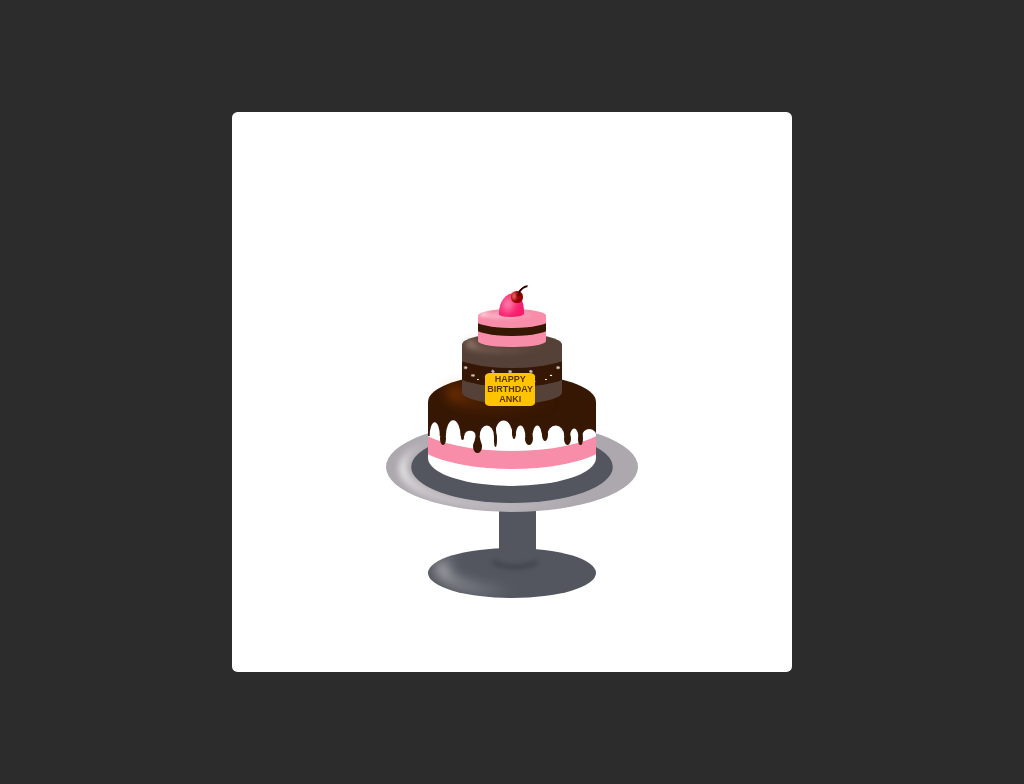

Here is a drawing made with CSS. Write the source that renders it.

<!-- file: anki-s-birthday.html -->
<!doctype html>
<html lang="en">
<head>
  <meta charset="utf-8">
  <meta name="viewport" content="width=device-width, initial-scale=1">
  <title>Anki&#x27;s Birthday</title>
  <link rel="stylesheet" href="anki-s-birthday.css">
</head>
<body>
 <div class="canvas">
<div class="body">
<div class="base">
<div class="base-bottom ellipse"></div>
<div class="base-mid"></div>
<div class="base-top ellipse">
<div class="base-top-centre"></div>
</div>
</div>
<div class="cake">
<div class="card">
<p>Happy Birthday Anki</p>
</div>
<div class="up-cream-and-cherry">
<div class="cream"></div>
<div class="cherry">
<div class="stick"></div>
</div>
</div>
<div class="cake-bottom-box">
<div class="cake-bottom">
<div class="upper-overlay-box">
<div class="upper-overlay"></div>
</div>
<div class="chocolate">
<div class="half-circle"></div>
<div class="half-circle"></div>
<div class="half-circle"></div>
<div class="half-circle"></div>
<div class="half-circle"></div>
<div class="half-circle"></div>
<div class="half-circle"></div>
<div class="half-circle"></div>
<div class="half-circle"></div>
<div class="half-circle"></div>
<div class="rotated-half-circle rhc-1"></div>
<div class="rotated-half-circle rhc-2"></div>
<div class="rotated-half-circle rhc-3"></div>
<div class="rotated-half-circle rhc-4"></div>
<div class="rotated-half-circle rhc-5"></div>
<div class="rotated-half-circle rhc-6"></div>
<div class="rotated-half-circle rhc-7"></div>
<div class="rotated-half-circle rhc-8"></div>
<div class="rotated-half-circle rhc-9"></div>
<div class="rotated-half-circle rhc-10"></div>
</div>
<div class="pink-strip"></div>
</div>
</div>
<div class="cake-top-box">
<div class="cake-top">
<div class="top-overlay-box">
<div class="top-overlay"></div>
</div>
<div class="top-strip"></div>
</div>
</div>
<div class="cake-mid-box">
<div class="cake-mid">
<div class="mid-overlay-box">
<div class="mid-overlay"></div>
</div>
<div class="choco-strip">
<div class="decorations">
<div class="dec"></div>
<div class="dec"></div>
<div class="dec"></div>
<div class="dec"></div>
<div class="dec"></div>
<div class="dec"></div>
<div class="dec"></div>
<div class="dec"></div>
<div class="dec"></div>
<div class="dec"></div>
<div class="dec"></div>
<div class="dec"></div>
<div class="dec"></div>
<div class="dec"></div>
</div>
</div>
</div>
</div>
</div>
</div>
</div>
</body>
</html>


/* file: anki-s-birthday.css */
/* Ronnie · https://codepen.io/idrinkcss/pen/zYwXgJz
   Collection: https://github.com/pagespeed-pro/css-art.com/tree/1ce83a9cee23fec9a7b1d665c8b40f9d464c97ee/artwork/anki-s-birthday */
body {
    height: 100vh;
    background-color: #2c2c2c;
    display: flex;
    justify-content: center;
    align-items: center;
}

.canvas {
    width: 560px;
    aspect-ratio: 1/1;
    background-color: #ffffff;
    border-radius: 1%;
    display: flex;
    justify-content: center;
    align-items: center;
    /* transform: scale(2); */
}

.body {
    height: 80%;
    width: 60%;
    /* background-color: red; */
    color: #8009001a;
/*     outline: 1px solid currentColor; */
    position: relative;
}

.body * {
    position: absolute;
}

.base {
    height: 40%;
    /* background-color: rgba(65, 65, 65, 0.089); */
    width: 100%;
    bottom: 0;
}

.ellipse {
    height: 28%;
    width: 50%;
    border-radius: 100%;
}

.base-bottom {
    background-color: #53565f;
    bottom: 10%;
    left: 25%;
}

.base-bottom:after {
    position: absolute;
    content: "";
    height: 60%;
    width: 50%;
    background-color: transparent;
    border-radius: inherit;
    transform: rotate(10deg);
    box-shadow: -6px 2px #ffffff;
    top: 22%;
    left: 9%;
    filter: blur(6.5px);
}

.base-top {
    background-color: #ada8ae;
    transform: scale(1.5, 1.8);
    /* display: none; */
    top: 3%;
    left: 25%;
    overflow: hidden;
}

.base-top::after {
    height: 100%;
    width: 100%;
    transform: scale(0.8);
    background-color: #53565f;
    position: absolute;
    content: "";
    border-radius: 100%;
}

.base-top::before {
    height: 100%;
    width: 100%;
    transform: scale(0.85);
    position: absolute;
    content: "";
    border-radius: 100%;
    box-shadow: -4px 1px #ffffff;
    filter: blur(3px);
}

.base-mid {
    height: 40%;
    width: 11%;
    background-color: #53565f;
    bottom: 21%;
    left: 46%;
}

.base-mid::after {
    height: 30%;
    width: 140%;
    background-color: rgba(255, 0, 0, 0);
    position: absolute;
    content: "";
    bottom: 15%;
    left: -31%;
    border-radius: 100%;
    border: 2px solid red;
    border-color: transparent transparent #2c2e33 transparent;
    filter: blur(2.5px);
}


/* ---------------------------------- cake ---------------------------------- */

.cake {
    height: 50%;
    width: 100%;
    /* background-color: rgba(3, 3, 3, 0.404); */
    bottom: 38%;
}

.cake-bottom-box {
    height: 50%;
    width: 50%;
    /* background-color: red; */
    bottom: -18%;
    left: 25%;
    overflow: hidden;
}

.cake-bottom {
    height: 50%;
    width: 100%;
    background-color: #fff;
    bottom: -10%;
    left: 0%;
    top: 25%;
    /* display: none; */
    /* overflow: hidden; */
}

.cake-bottom::after {
    width: 100%;
    height: 100%;
    background-color: rgb(255, 255, 255);
    position: absolute;
    content: "";
    border-radius: 60%;
    bottom: -50%;
}

.cake-bottom::before {
    width: 100%;
    height: 100%;
    background-color: #361703;
    position: absolute;
    content: "";
    border-radius: 60%;
    top: -50%;
    z-index: 3;
}

.upper-overlay-box {
    width: 71%;
    height: 43%;
    /* outline: 1px solid red; */
    /* background-color: red; */
    z-index: 5;
    top: -38%;
    left: 11%;
    /* overflow: hidden; */
}

.upper-overlay {
    width: 100%;
    width: 100%;
    height: 100%;
    /* background-color: transparent; */
    position: absolute;
    content: "";
    border-radius: 100%;
    top: -5%;
    left: 7%;
    box-shadow: -6px 1px #e95d00;
    filter: blur(7px);
}

.pink-strip {
    height: 120%;
    width: 120%;
    background-color: rgb(255, 255, 255);
    z-index: 1;
    border-radius: 100%;
    left: -10%;
    top: -33%;
    box-shadow: 0px 18px #f88da9;
}

.chocolate {
    background-color: #361703;
    height: 60%;
    width: 100%;
    z-index: 3;
    top: 0;
}

.half-circle {
    background-color: #fff;
    /* outline: 1px red solid; */
    height: 100%;
    width: 12%;
    z-index: 4;
}

.rotated-half-circle {
    height: 100%;
    width: 12%;
    /* background-color: rgba(255, 0, 0, 0.041); */
    z-index: 5;
}

.half-circle:nth-child(1) {
    top: 0%;
    left: -2%;
    clip-path: ellipse(25% 40% at 50% 100%);
}

.rhc-1 {
    height: 40%;
    width: 3.5%;
    border-radius: 100%;
    top: 88%;
    left: 7%;
    background-color: #361703;
}

.half-circle:nth-child(2) {
    top: 5%;
    right: 39%;
    clip-path: ellipse(25% 35% at 50% 100%);
}

.rhc-9 {
    height: 40%;
    width: 2.5%;
    border-radius: 100%;
    top: 88%;
    left: 89.5%;
    background-color: #361703;
}

.half-circle:nth-child(3) {
    top: 10%;
    right: 29%;
    clip-path: ellipse(25% 40% at 50% 100%);
}

.half-circle:nth-child(4) {
    top: 0%;
    right: 18%;
    clip-path: ellipse(42% 30% at 50% 100%);
}

.rhc-2 {
    height: 26%;
    width: 2.2%;
    border-radius: 100%;
    top: 88%;
    left: 19.5%;
    background-color: #361703;
}

.half-circle:nth-child(5) {
    top: 19%;
    right: 7%;
    clip-path: ellipse(25% 40% at 50% 100%);
}

.rhc-3 {
    height: 40%;
    width: 5%;
    border-radius: 100%;
    top: 113%;
    left: 27%;
    background-color: #361703;
}

.rhc-3::after {
    content: "";
    position: absolute;
    width: 100%;
    height: 150%;
    background-color: rgba(255, 0, 0, 0.438);
    background-color: #361703;
    bottom: 50%;
    clip-path: polygon(50% 0%, 0% 100%, 100% 100%);
}

.half-circle:nth-child(6) {
    top: 0%;
    right: -2%;
    clip-path: ellipse(35% 20% at 50% 100%);
}

.rhc-4 {
    height: 40%;
    width: 2%;
    border-radius: 100%;
    top: 93%;
    left: 39%;
    background-color: #361703;
}

.rhc-4::after {
    content: "";
    position: absolute;
    width: 100%;
    height: 150%;
    background-color: rgba(255, 0, 0, 0.438);
    background-color: #361703;
    bottom: 50%;
    clip-path: polygon(50% 0%, 0% 100%, 100% 100%);
}

.half-circle:nth-child(7) {
    top: 0%;
    right: 49%;
    clip-path: ellipse(45% 45% at 50% 100%);
}

.rhc-5 {
    height: 40%;
    width: 2.3%;
    border-radius: 100%;
    top: 70%;
    left: 50%;
    background-color: #361703;
}

.half-circle:nth-child(8) {
    top: 0%;
    right: 59%;
    clip-path: ellipse(35% 30% at 50% 100%);
}

.rhc-6 {
    height: 40%;
    width: 4.5%;
    border-radius: 100%;
    top: 88%;
    left: 58%;
    background-color: #361703;
}

.half-circle:nth-child(9) {
    top: 0%;
    right: 69%;
    clip-path: ellipse(28% 15% at 50% 100%);
}

.rhc-7 {
    height: 40%;
    width: 3.2%;
    border-radius: 100%;
    top: 75%;
    left: 68%;
    background-color: #361703;
}

.half-circle:nth-child(10) {
    top: 3%;
    right: 79%;
    clip-path: ellipse(37% 49% at 50% 100%);
}

.rhc-8 {
    height: 40%;
    width: 4%;
    border-radius: 100%;
    top: 88%;
    left: 81%;
    background-color: #361703;
}

.cake-mid-box {
    height: 35%;
    width: 30%;
    /* background-color: rgba(255, 0, 0, 0.041); */
    bottom: 17%;
    z-index: 6;
    overflow: hidden;
    left: 35%;
}

.cake-mid {
    height: 60%;
    width: 100%;
    background-color: #554138;
    left: 0%;
    top: 20%;
}

.cake-mid::after {
    height: 50%;
    width: 100%;
    border-radius: 100%;
    background: #554138;
    content: "";
    position: absolute;
    bottom: -25%;
}

.cake-mid::before {
    height: 50%;
    width: 100%;
    border-radius: 100%;
    background: #554138;
    content: "";
    position: absolute;
    top: -25%;
}

.choco-strip {
    height: 70%;
    width: 120%;
    background-color: #361703;
    background-color: transparent;
    z-index: 1;
    border-radius: 100%;
    left: -10%;
    top: -20%;
    box-shadow: 0px 19px #361703;
}

.decorations {
    height: 100%;
    width: 100%;
    /* background-color: rgba(255, 0, 0, 0.055); */
    bottom: -60%;
}

.dec {
    background-color: #fff;
    height: 3px;
    width: 4px;
    /* top: 11px;
    left: 14%; */
    display: none;
    filter: blur(1px);
}

.dec:nth-child(1) {
    display: block;
    top: 11px;
    left: 10%;
    clip-path: polygon(0% 0%, 75% 0%, 100% 50%, 75% 100%, 0% 100%);
}

.dec:nth-child(2) {
    display: block;
    top: 11px;
    right: 10%;
    clip-path: polygon(0% 0%, 75% 0%, 100% 50%, 75% 100%, 0% 100%);
}

.dec:nth-child(3) {
    display: block;
    top: 19px;
    left: 16%;
    clip-path: polygon( 0% 0%, 100% 0%, 100% 75%, 75% 75%, 75% 100%, 50% 75%, 0% 75%);
}

.dec:nth-child(4) {
    display: block;
    top: 19px;
    right: 16%;
    clip-path: polygon( 0% 0%, 100% 0%, 100% 75%, 75% 75%, 75% 100%, 50% 75%, 0% 75%);
    transform: scale(0.7);
}

.dec:nth-child(5) {
    display: block;
    top: 23px;
    left: 20%;
    clip-path: polygon(0% 0%, 75% 0%, 100% 50%, 75% 100%, 0% 100%);
    transform: scale(0.5);
}

.dec:nth-child(6) {
    display: block;
    top: 23px;
    right: 20%;
    clip-path: polygon(0% 0%, 75% 0%, 100% 50%, 75% 100%, 0% 100%);
    transform: scale(0.5);
}

.dec:nth-child(7) {
    display: block;
    top: 25px;
    left: 30%;
    clip-path: polygon( 10% 25%, 35% 25%, 35% 0%, 65% 0%, 65% 25%, 90% 25%, 90% 50%, 65% 50%, 65% 100%, 35% 100%, 35% 50%, 10% 50%);
}

.dec:nth-child(8) {
    display: block;
    top: 25px;
    right: 30%;
    clip-path: polygon( 10% 25%, 35% 25%, 35% 0%, 65% 0%, 65% 25%, 90% 25%, 90% 50%, 65% 50%, 65% 100%, 35% 100%, 35% 50%, 10% 50%);
}

.dec:nth-child(9) {
    display: block;
    top: 15px;
    left: 33%;
    clip-path: polygon(0% 0%, 75% 0%, 100% 50%, 75% 100%, 0% 100%);
    transform: rotate(45deg);
}

.dec:nth-child(10) {
    display: block;
    top: 15px;
    right: 33%;
    clip-path: polygon(0% 0%, 75% 0%, 100% 50%, 75% 100%, 0% 100%);
    transform: rotate(12deg);
}

.dec:nth-child(11) {
    display: block;
    top: 19px;
    left: 40%;
    clip-path: polygon(0% 0%, 75% 0%, 100% 50%, 75% 100%, 0% 100%);
    transform: rotate(12deg);
}

.dec:nth-child(12) {
    display: block;
    top: 22px;
    right: 40%;
    clip-path: polygon(0% 0%, 75% 0%, 100% 50%, 75% 100%, 0% 100%);
    transform: rotate(82deg);
}

.dec:nth-child(13) {
    display: block;
    top: 15px;
    left: 47%;
    clip-path: polygon(0% 0%, 75% 0%, 100% 50%, 75% 100%, 0% 100%);
    transform: rotate(0deg);
}

.dec:nth-child(14) {
    display: block;
    top: 25px;
    right: 47%;
    clip-path: polygon(0% 0%, 75% 0%, 100% 50%, 75% 100%, 0% 100%);
    transform: rotate(100deg);
}

.mid-overlay-box {
    height: 50%;
    width: 100%;
    /* outline: 1px red solid; */
    top: -20%;
    left: 0%;
    border-radius: 100%;
}

.mid-overlay {
    height: 60%;
    width: 80%;
    border-radius: 100%;
    top: 0%;
    left: 10%;
    box-shadow: -6px 1px #bd9d8e;
    filter: blur(3.5px);
}

.cake-top-box {
    height: 23%;
    width: 20%;
    /* background-color: red; */
    overflow: hidden;
    top: 36%;
    left: 40%;
    z-index: 7;
}

.cake-top {
    height: 50%;
    width: 100%;
    background-color: #f88da9;
    top: 25%;
}

.cake-top::after {
    content: "";
    position: absolute;
    height: 50%;
    width: 100%;
    background-color: #f88da9;
    bottom: -25%;
    border-radius: 100%;
}

.cake-top::before {
    content: "";
    position: absolute;
    height: 50%;
    width: 100%;
    background-color: #f88da9;
    top: -25%;
    border-radius: 100%;
}

.top-strip {
    height: 80%;
    width: 120%;
    left: -10%;
    border-radius: 100%;
    box-shadow: 0px 8px #361703;
    z-index: 1;
    top: -30%;
}

.top-overlay-box {
    height: 40%;
    width: 100%;
    /* outline: 1px red solid; */
    top: -20%;
    left: 0%;
    border-radius: 100%;
}

.top-overlay {
    height: 60%;
    width: 80%;
    border-radius: 100%;
    top: 0%;
    left: 10%;
    box-shadow: -6px 1px #ffffff;
    filter: blur(2px);
}

.up-cream-and-cherry {
    height: 15%;
    width: 11%;
    top: 32%;
    left: 46%;
    z-index: 8;
}

.cream {
    height: 70%;
    width: 70%;
    border-radius: 62% 38% 53% 47% / 88% 85% 15% 12%;
    background-color: #f81b6a;
    overflow: hidden;
}

.cream::after {
    content: "";
    position: absolute;
    height: 70%;
    width: 30%;
    background-color: #ffc8dc;
    top: 3px;
    left: 5px;
    border-radius: 100%;
    transform: rotate(20deg);
    filter: blur(5px);
}

.cherry {
    height: 35%;
    width: 35%;
    background-color: #940000;
    border-radius: 100%;
    top: -2px;
    left: 12px;
    /* overflow: hidden; */
}

.cherry:after {
    content: "";
    position: absolute;
    height: 70%;
    width: 30%;
    background-color: #ff6d6d;
    border-radius: 100%;
    left: 10%;
    top: 5%;
    filter: blur(1.5px);
}

.cherry:before {
    content: "";
    position: absolute;
    height: 15%;
    width: 50%;
    background-color: #680000;
    border-radius: 100%;
    left: 30%;
    top: 25%;
    filter: blur(0.5px);
}

.stick {
    height: 114%;
    width: 65%;
    /* background-color: blue; */
    border-radius: 100%;
    border: 2px solid green;
    border-color: transparent transparent transparent #330000;
    top: -7px;
    left: 8px;
    transform: rotate(50deg);
}

.card {
    height: 15%;
    width: 15%;
    background-color: #ffc400;
    border-radius: 10%;
    top: 151px;
    left: 141px;
    z-index: 9;
}

p {
    text-transform: uppercase;
    font-size: 10px;
    font-size: 9px;
    color: rgba(51, 20, 0, 0.82);
    top: -8px;
    left: 0px;
    font-weight: 700;
    font-family: sans-serif;
    text-align: center;
}
